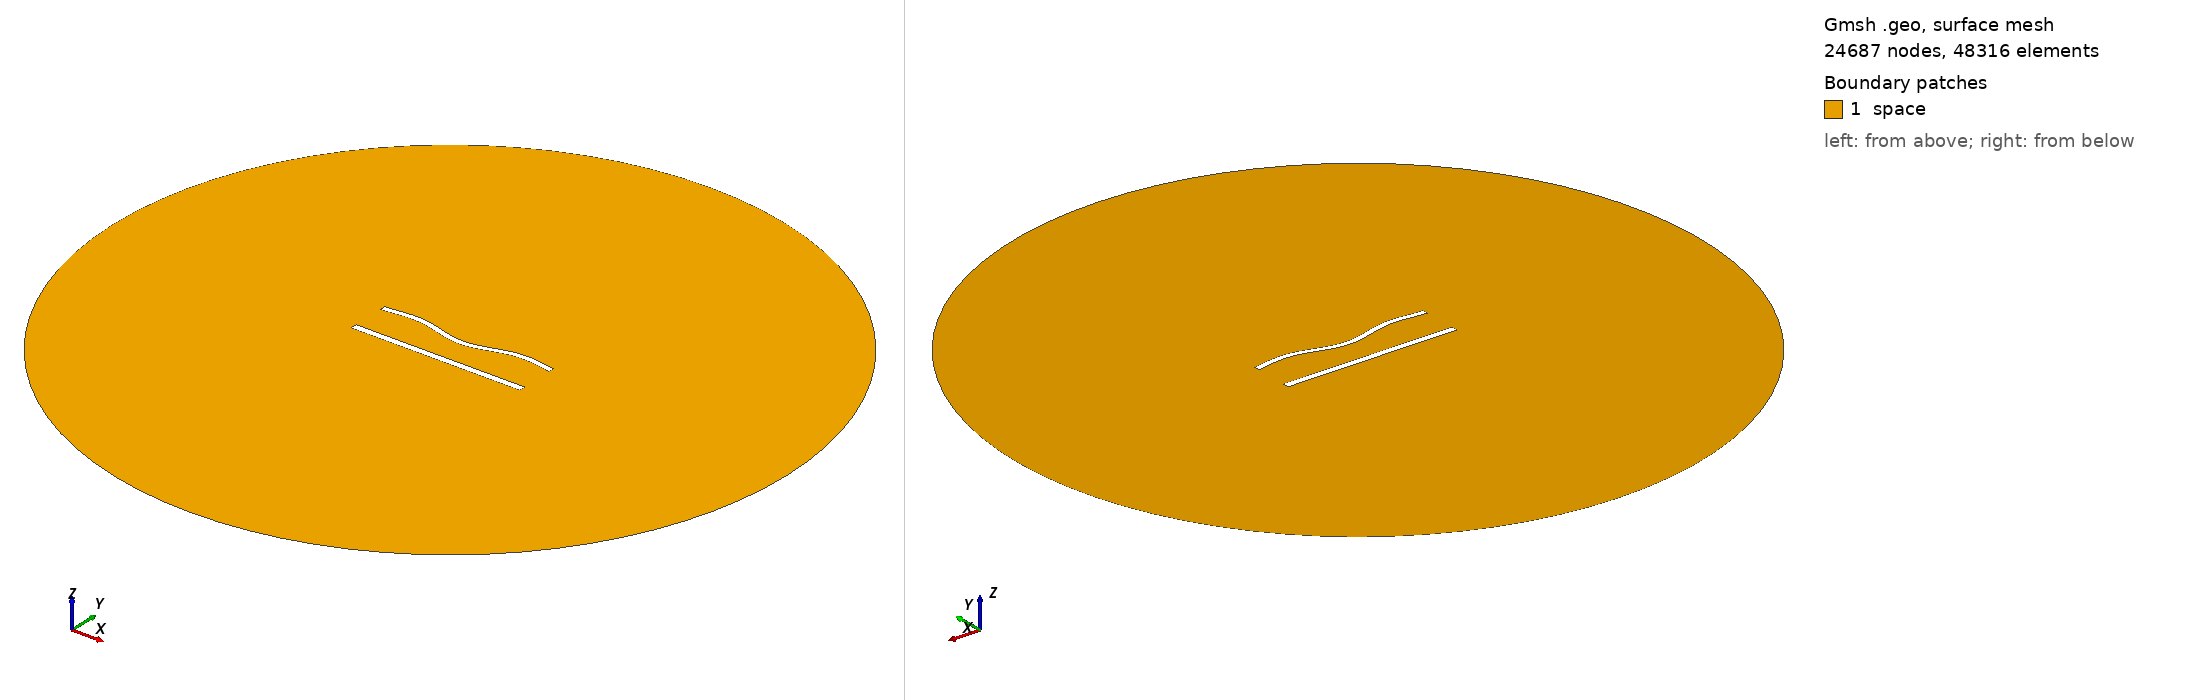

Gmsh geometry script, surface-meshed: 24687 nodes, 48316 surface elements. Boundary patches (legend numbers): 1 space. Left view from above one corner, right view from below the opposite corner. Legend entries are the model's physical surfaces. The drawing asked Gmsh for element sizes between 1% and 20% of the model's largest extent; the script's own settings can give other sizes.

=== 924.geo (drawn) ===
//---------------------------------------
// Geometry kernel
//---------------------------------------

SetFactory("OpenCASCADE");



//---------------------------------------
// Parameters of the geometry
//---------------------------------------

// Overetch of the upper plate
overetch = 0.25;

// Distance between the plates
distance = 22.5;

// Discretization over the x axis (for the deformation)
nx = 50; 

// Length of the plate
L = 100 - overetch; 

// Number of modes
n = 4; 

// 1st mode coefficient
coeff(1) = 0.0;
beta(1) = 0.596864 * 3.1415926535 / L;

// 2nd mode coefficient
coeff(2) = -1.5;
beta(2) = 1.49418 * 3.1415926535 / L;

// 3rd mode coefficient
coeff(3) = 0.0;
beta(3) = 2.50025 * 3.1415926535 / L;

// 4th mode coefficient
coeff(4) = 1.5;
beta(4) = 3.49999 * 3.1415926535 / L;



//---------------------------------------
// Upper plate (deformed rectangle)
//---------------------------------------

// Coordiantes of the upper plate
xmin = -50;
xmax = 50 - overetch;

// Height of the upper plate
yheight = 4 - 2 * overetch;

// Indexes of the points
UpperID[] = {};
LowerID[] = {};
LeftID[] = {};
RightID[] = {};

// Point index
p = 1;

// Horizontal edges
For i In {1:nx}
    x = xmin + (i-1)*(xmax - xmin)/(nx-1);

    y_bottom = distance / 2 + overetch;
    For j In {1:n}
        C = (Cosh(beta(j)*L) + Cos(beta(j)*L)) / (Sinh(beta(j)*L) + Sin(beta(j)*L));
        y_bottom  = y_bottom + coeff(j) * (Cosh(beta(j)*(x+50)) - Cos(beta(j)*(x+50)) - C * (Sinh(beta(j)*(x+50)) - Sin(beta(j)*(x+50))));
    EndFor

    y_top = y_bottom + yheight;

    Point(p) = {x, y_top, 0, 1.0};
    UpperID[i] = p;
    p = p + 1;

    Point(p) = {x, y_bottom, 0, 1.0};
    LowerID[i] = p;
    p = p + 1;
EndFor

// Create point lists
UpperPts[] = {}; LowerPts[] = {};
For i In {1:nx}
  UpperPts[] += {UpperID[i]};
  LowerPts[] += {LowerID[i]};
EndFor

// Build splines
Spline(1) = {UpperPts[]};
Spline(2) = {LowerPts[]};
Line(3) = {LowerPts[nx-1], UpperPts[nx-1]};
Line(4) = {LowerPts[0], UpperPts[0]};

// Build the plane surface
Curve Loop(1) = {2, 3, -1, -4};
Plane Surface(1) = {1};



//---------------------------------------
// Lower plate (rectangle)
//---------------------------------------

// Vertices
Point(1001) = {-50, -distance/2, 0, 1.0};
Point(1002) = { 50, -distance/2, 0, 1.0};
Point(1003) = { 50,  -distance/2 + 4, 0, 1.0};
Point(1004) = {-50,  -distance/2 + 4, 0, 1.0};

// Edges
Line(5) = {1001, 1002};
Line(6) = {1002, 1003};
Line(7) = {1003, 1004};
Line(8) = {1004, 1001};

// Plane surface
Line Loop(2) = {5, 6, 7, 8};
Plane Surface(2) = {2}; 



//---------------------------------------
// Outer (fictious) boundary
//---------------------------------------

// Points
Point(1005) = {0, 0, 0};       // Center
Point(1006) = {200, 0, 0};     // Start point
Point(1007) = {0, 200, 0};     // 90 degrees
Point(1008) = {-200, 0, 0};    // 180 degrees
Point(1009) = {0, -200, 0};    // 270 degrees

// Circle arcs (each needs start, center, end)
Circle(9) = {1006, 1005, 1007};
Circle(10) = {1007, 1005, 1008};
Circle(11) = {1008, 1005, 1009};
Circle(12) = {1009, 1005, 1006};

// Plane surface for the entire domain
Curve Loop(3) = {9, 10, 11, 12};
Surface(3) = {3};

// Subtract the plates from the whole domain to obtain the actual domain where we want to solve the equations
BooleanDifference{ Surface{3}; Delete; }{ Surface{1}; Surface{2}; Delete; }




//---------------------------------------
// Transfinite Lines/Curves
//---------------------------------------

// Set the number of points on the boundaries
r = 6;
d = 0.15;

// Plates
Transfinite Curve {1} = 50*r/4 Using Progression 1;
Transfinite Line {2} = 50*r Using Progression 1;
Transfinite Curve {3, 4} = 2*r Using Progression 1+d;
Transfinite Line {5} = 50*r/4 Using Progression 1;
Transfinite Line {7} = 50*r Using Progression 1;
Transfinite Line {6} = 2*r Using Progression 1-d;
Transfinite Line {8} = 2*r Using Progression 1+d;

// Outer boundary
Transfinite Line {9, 10, 11, 12} = 20 Using Progression 1;



//---------------------------------------
// Physical groups
//---------------------------------------                

// Physical curves (boundaries)
Physical Line("force_segment", 10) = {2};
Physical Line("upper_plate", 11) = {1, 3, 4};
Physical Line("lower_plate", 12) = {5, 6, 7, 8};
Physical Line("boundary", 20) = {9, 10, 11, 12};

// Physical Surfaces
Physical Surface("space", 30) = {3};



//---------------------------------------
// 6. Generate the Mesh
//---------------------------------------

// 2D mesh generation
Mesh 2;
